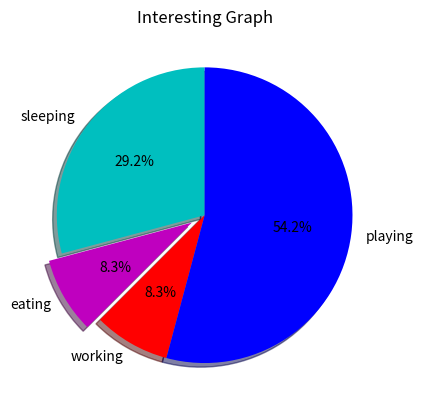

This chart was generated by the following Python code:
__author__ = 'Steffen'
import matplotlib.pyplot as plt

days = [1,2,3,4,5]

sleeping = [7,8,6,11,7]
eating = [2,3,4,3,2]
working = [7,8,7,2,2]
playing = [8,5,7,8,13]

slices = [7,2,2,13]
activities = ['sleeping','eating','working','playing']
cols= ['c','m','r','b']
plt.pie(slices, labels=activities,colors=cols,startangle=90, shadow=True, explode=(0,0.1,0,0),autopct='%1.1f%%')
#plt.xlabel('x')
#plt.ylabel('y')
plt.title('Interesting Graph')
#plt.legend()
plt.show()

